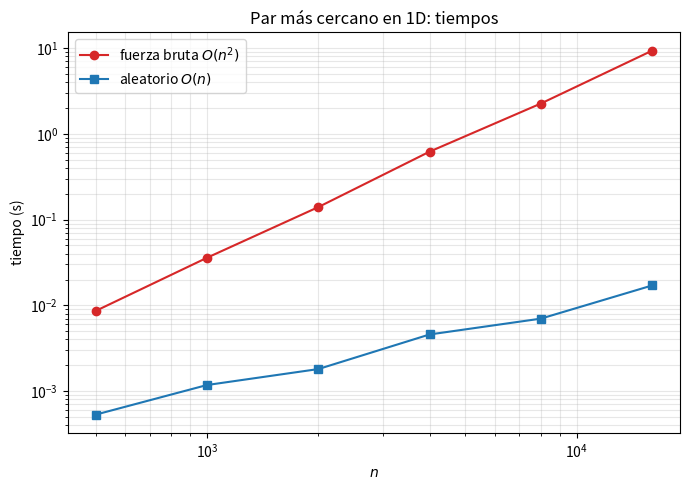
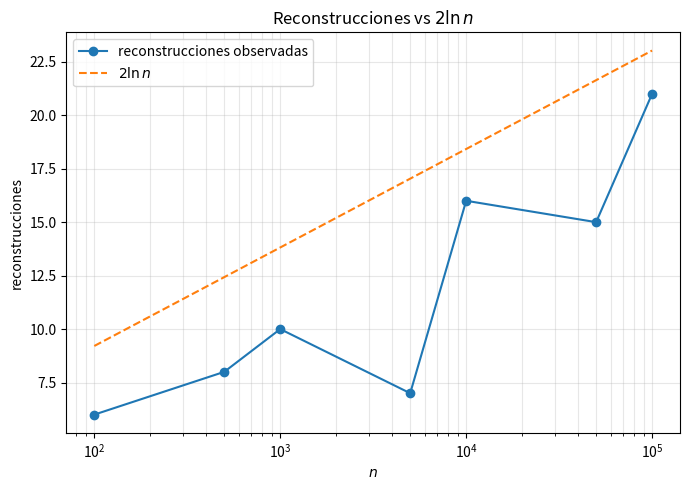
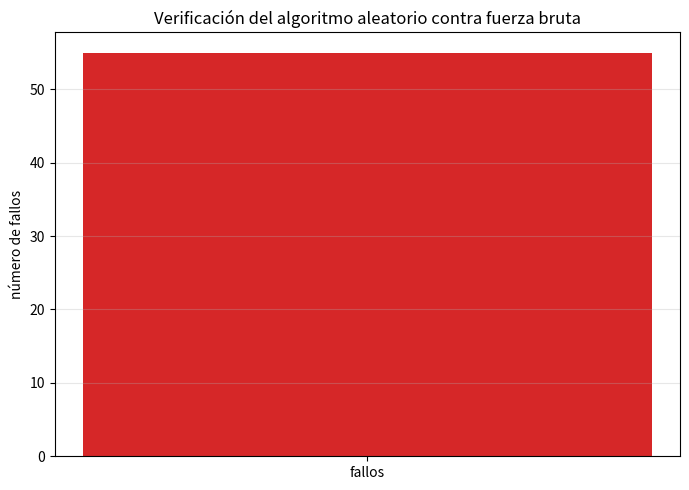

Here is the Python script that generated these plots, in order:
"""
Par más cercano en 1D con el algoritmo aleatorio incremental.

Genera figuras:
  - fig_p10_tiempos.png         : tiempo vs n para fuerza bruta y aleatorio.
  - fig_p10_reconstrucciones.png: reconstrucciones observadas vs 2 ln n.
  - fig_p10_verificacion.png    : fallos contra fuerza bruta.
"""
import random
import math
import time
import matplotlib
matplotlib.use("Agg")
import matplotlib.pyplot as plt
import os
RUTA = os.path.join("Soluciones", "tema-1", "GlenRios")
os.makedirs(RUTA, exist_ok=True)  # crea la carpeta si no existe


def fuerza_bruta_1d(P):
    """Par más cercano por fuerza bruta. Devuelve (distancia, comparaciones)."""
    n = len(P)
    mejor = float("inf")
    comps = 0
    for i in range(n):
        for j in range(i + 1, n):
            comps += 1
            d = abs(P[i] - P[j])
            if d < mejor:
                mejor = d
    return mejor, comps


def par_mas_cercano_1d_aleatorio(P, semilla=0):
    """
    Algoritmo aleatorio incremental en 1D.
    Devuelve (distancia, reconstrucciones, accesos_hash).
    """
    rng = random.Random(semilla)
    pts = list(P)
    rng.shuffle(pts)
    if len(pts) < 2:
        return 0.0, 0, 0

    delta = abs(pts[0] - pts[1])
    lado = delta / 2
    def celda(x):
        return int(x // lado)
    rejilla = {celda(pts[0]): pts[0], celda(pts[1]): pts[1]}
    reconstrucciones = 0
    accesos = 0

    for i in range(2, len(pts)):
        p = pts[i]
        c = celda(p)
        delta_antes = delta
        for dc in (-1, 0, 1):
            accesos += 1
            q = rejilla.get(c + dc)
            if q is not None:
                d = abs(p - q)
                if d < delta:
                    delta = d
        if delta < delta_antes:
            # Reconstruir rejilla
            lado = delta / 2
            rejilla = {celda(q): q for q in pts[:i + 1]}
            reconstrucciones += 1
        else:
            rejilla[c] = p
    return delta, reconstrucciones, accesos


def experimento_tiempos():
    rng = random.Random(11)
    ns, t_fb, t_al = [], [], []
    print(f"{'n':>7} {'fuerza bruta':>14} {'aleatorio':>12}")
    for n in [500, 1000, 2000, 4000, 8000, 16000]:
        P = [rng.random() for _ in range(n)]
        inicio = time.perf_counter()
        fuerza_bruta_1d(P)
        t1 = time.perf_counter() - inicio
        inicio = time.perf_counter()
        par_mas_cercano_1d_aleatorio(P)
        t2 = time.perf_counter() - inicio
        ns.append(n); t_fb.append(t1); t_al.append(t2)
        print(f"{n:>7} {t1:>14.4f} {t2:>12.4f}")

    fig, ax = plt.subplots(figsize=(7, 5))
    ax.plot(ns, t_fb, "o-", label="fuerza bruta $O(n^2)$", color="tab:red")
    ax.plot(ns, t_al, "s-", label="aleatorio $O(n)$", color="tab:blue")
    ax.set_xscale("log"); ax.set_yscale("log")
    ax.set_xlabel("$n$"); ax.set_ylabel("tiempo (s)")
    ax.set_title("Par más cercano en 1D: tiempos")
    ax.legend(); ax.grid(True, which="both", alpha=0.3)
    fig.tight_layout()
    fig.savefig(os.path.join(RUTA, "fig_p10_tiempos.png"), dpi=150)
    plt.close(fig)
    print("  guardada fig_p10_tiempos.png")


def experimento_reconstrucciones():
    rng = random.Random(3)
    ns, recon, teor = [], [], []
    print(f"\n{'n':>7} {'recon':>8} {'2 ln n':>8}")
    for n in [100, 500, 1000, 5000, 10000, 50000, 100000]:
        P = [rng.random() for _ in range(n)]
        _, r, _ = par_mas_cercano_1d_aleatorio(P, semilla=0)
        ns.append(n); recon.append(r); teor.append(2 * math.log(n))
        print(f"{n:>7} {r:>8} {2*math.log(n):>8.1f}")

    fig, ax = plt.subplots(figsize=(7, 5))
    ax.plot(ns, recon, "o-", label="reconstrucciones observadas", color="tab:blue")
    ax.plot(ns, teor, "--", label="$2\\ln n$", color="tab:orange")
    ax.set_xscale("log")
    ax.set_xlabel("$n$"); ax.set_ylabel("reconstrucciones")
    ax.set_title("Reconstrucciones vs $2\\ln n$")
    ax.legend(); ax.grid(True, which="both", alpha=0.3)
    fig.tight_layout()
    fig.savefig(os.path.join(RUTA, "fig_p10_reconstrucciones.png"), dpi=150)
    plt.close(fig)
    print("  guardada fig_p10_reconstrucciones.png")


def experimento_verificacion():
    rng = random.Random(99)
    fallos = 0
    for _ in range(500):
        n = rng.randint(2, 50)
        P = [rng.random() for _ in range(n)]
        d1, _ = fuerza_bruta_1d(P)
        d2, _, _ = par_mas_cercano_1d_aleatorio(P, semilla=rng.randint(0, 1000))
        if abs(d1 - d2) > 1e-12:
            fallos += 1
    print(f"\nFallos contra fuerza bruta en 500 instancias: {fallos}")

    fig, ax = plt.subplots(figsize=(7, 5))
    ax.bar(["fallos"], [fallos], color="tab:red")
    ax.set_ylabel("número de fallos")
    ax.set_title("Verificación del algoritmo aleatorio contra fuerza bruta")
    ax.grid(True, axis="y", alpha=0.3)
    fig.tight_layout()
    fig.savefig(os.path.join(RUTA, "fig_p10_verificacion.png"), dpi=150)
    plt.close(fig)
    print("  guardada fig_p10_verificacion.png")


if __name__ == "__main__":
    experimento_tiempos()
    experimento_reconstrucciones()
    experimento_verificacion()
    print("\nFiguras generadas.")
